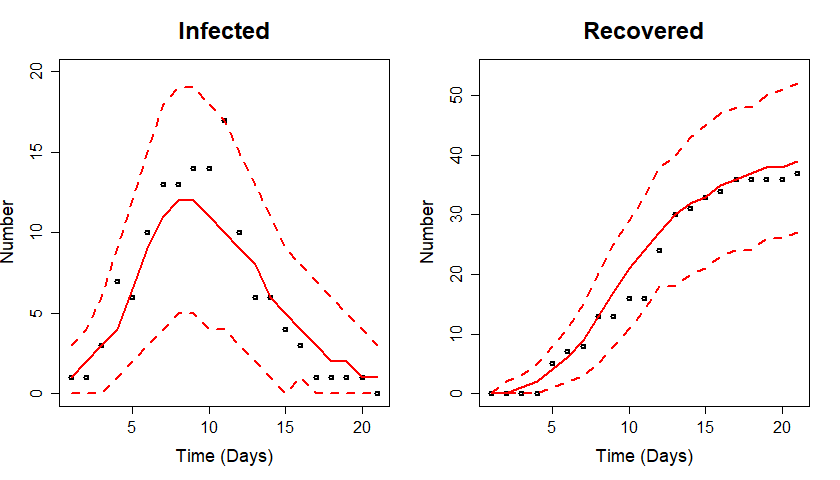

Source data for this figure (header and first rows):
1.000000000000000000e+00, 1.852375895685032914e+00, 3.308117715064202713e+00, 5.555843623572585877e+00, 8.508323159272242364e+00, 1.155373974846416196e+01, 1.376415789573958115e+01, 1.456672218941534069e+01, 1.404679048260101126e+01, 1.268224175021647504e+01, 1.095259573732377056e+01, 9.184249693862993169e+00, 7.548250682347627638e+00, 6.117542469774678970e+00, 4.910966825953531512e+00, 3.915727853091958366e+00, 3.106620592812766812e+00, 2.456043351252936713e+00, 1.936396629178934514e+00, 1.523605123617945534e+00, 1.197277471884379496e+00, 9.395527981661792039e-01
1.000000000000000000e+00, 1.725901481781277447e+00, 2.890939682766646257e+00, 4.616868758377393078e+00, 6.877313413767370598e+00, 9.347350609122678122e+00, 1.143122988510212323e+01, 1.260352053664730754e+01, 1.270013282650824671e+01, 1.192784055683045885e+01, 1.064182276164373242e+01, 9.155908803725239409e+00, 7.677406449198982408e+00, 6.321117781526135460e+00, 5.137849621243920417e+00, 4.137242579055576464e+00, 3.308459806992116725e+00, 2.632498405188833601e+00, 2.086712249043562117e+00, 1.649308545289474459e+00, 1.301002289076029550e+00, 1.024396438509837193e+00
1.000000000000000000e+00, 1.690218451789631260e+00, 2.779179929426343065e+00, 4.375957810295583172e+00, 6.470573397052127973e+00, 8.804144887379704798e+00, 1.086424349547490031e+01, 1.214694414990005988e+01, 1.242810706819683375e+01, 1.183489146478786047e+01, 1.067627246311065115e+01, 9.261205586742338625e+00, 7.810561392433400307e+00, 6.455513761194055178e+00, 5.259262517039188900e+00, 4.239851274224065492e+00, 3.391350006101362169e+00, 2.697305213742081875e+00, 2.136108176799374370e+00, 1.686129140809663696e+00, 1.327903583533372345e+00, 1.043671191668537945e+00
1.000000000000000000e+00, 1.736337727796134489e+00, 2.926993538016759544e+00, 4.705182634693950483e+00, 7.053830023442918318e+00, 9.640544104932363467e+00, 1.183754009574496280e+01, 1.308266757928790547e+01, 1.319575844038501522e+01, 1.239366050168678512e+01, 1.105208196964864165e+01, 9.502209964434912948e+00, 7.961530553022964973e+00, 6.549821645704303918e+00, 5.319665329166121559e+00, 4.280538580442510010e+00, 3.420702566631011798e+00, 2.720046193641097787e+00, 2.154782645158569210e+00, 1.702110201002956957e+00, 1.341900443972661394e+00, 1.056022947305523596e+00
1.000000000000000000e+00, 1.692048823515493350e+00, 2.778457657517963586e+00, 4.353506565416017438e+00, 6.376703350632446643e+00, 8.555907261231570970e+00, 1.037914322874556738e+01, 1.139723541350489100e+01, 1.146465499901861307e+01, 1.075498714063735406e+01, 9.578964657992012022e+00, 8.218579795265286592e+00, 6.865052319512718881e+00, 5.625377874393369559e+00, 4.546903871671999831e+00, 3.638702651323000747e+00, 2.890308916564971131e+00, 2.283559521052350050e+00, 1.796835684303337732e+00, 1.409477194030695379e+00, 1.103309105187785022e+00, 8.619650998969523581e-01
1.000000000000000000e+00, 1.624746942569704311e+00, 2.571368722018957165e+00, 3.910529620251846694e+00, 5.621217788326535292e+00, 7.507713791175785190e+00, 9.195508294946600714e+00, 1.029944240244993736e+01, 1.061410220124518666e+01, 1.019597357670635773e+01, 9.266243653267856928e+00, 8.077427351596526250e+00, 6.827338423030113290e+00, 5.641952940416023132e+00, 4.586180474690872089e+00, 3.682882545289743348e+00, 2.930557678485203432e+00, 2.316419279027118971e+00, 1.821747329661216774e+00, 1.427175252381860160e+00, 1.115060382142298856e+00, 8.691472356677131250e-01
1.000000000000000000e+00, 1.681804492542076757e+00, 2.752934484674240956e+00, 4.319095941103878289e+00, 6.372484304529146826e+00, 8.666528737856092235e+00, 1.070591088052108830e+01, 1.199291939908379234e+01, 1.229357986479231535e+01, 1.172064826409963700e+01, 1.057504244015241035e+01, 9.165752919016039613e+00, 7.717106329419868516e+00, 6.363349191296121532e+00, 5.169330130970611670e+00, 4.153776932805519628e+00, 3.310683683585418535e+00, 2.623227879831384168e+00, 2.069288060012707042e+00, 1.626783436658902016e+00, 1.275910488753544847e+00, 9.986212619980420202e-01
1.000000000000000000e+00, 1.583599552467530369e+00, 2.451951044502966859e+00, 3.670905986233786944e+00, 5.242314489341191930e+00, 7.035271124904500795e+00, 8.759495701229271347e+00, 1.006366280807527502e+01, 1.068897904047087621e+01, 1.059084566996758525e+01, 9.907655903215989213e+00, 8.862546838540920291e+00, 7.661990202209040035e+00, 6.457832200704316072e+00, 5.340942027639181688e+00, 4.355219224094375896e+00, 3.513608085755356658e+00, 2.812291494537930703e+00, 2.237450162108512330e+00, 1.771846558015966577e+00, 1.398405958186858200e+00, 1.100617820378978040e+00
1.000000000000000000e+00, 1.699457506491212078e+00, 2.812659460356824237e+00, 4.463596760584247036e+00, 6.661847155618330518e+00, 9.157959793790441339e+00, 1.141848736017589161e+01, 1.289031370408162225e+01, 1.330065239462494553e+01, 1.275891327618974458e+01, 1.158427408085754884e+01, 1.010876478857522187e+01, 8.573602273268912555e+00, 7.125247847955307634e+00, 5.836578972192443260e+00, 4.730796653165399768e+00, 3.804558427732213310e+00, 3.042317305956293794e+00, 2.422372594985374494e+00, 1.922420433472125989e+00, 1.522112083404013161e+00, 1.202738847242492026e+00
1.000000000000000000e+00, 1.799545801469074613e+00, 3.122080832219057189e+00, 5.102009659599898939e+00, 7.633123800691810068e+00, 1.019105866848368258e+01, 1.200916250766084659e+01, 1.261023087257117226e+01, 1.206054850465375416e+01, 1.077049854528285877e+01, 9.173855559892947653e+00, 7.564155588263639984e+00, 6.098456062275479539e+00, 4.839574527604010967e+00, 3.798745825994960246e+00, 2.958543382961980495e+00, 2.290932094323777424e+00, 1.766962189022944107e+00, 1.358495102769566421e+00, 1.042074393405120647e+00, 7.983850328377061212e-01, 6.106617630487177761e-01
1.000000000000000000e+00, 1.690069540923499369e+00, 2.777735398794787258e+00, 4.369817168899857940e+00, 6.452631364689096927e+00, 8.765422972355041864e+00, 1.080161307607895971e+01, 1.207045590624041154e+01, 1.235907259833416028e+01, 1.179453785691944212e+01, 1.067656574516268364e+01, 9.303286371889862849e+00, 7.887782838563754062e+00, 6.557899313703775768e+00, 5.376625983022631949e+00, 4.363363383674697005e+00, 3.514221345343580438e+00, 2.814719259305261456e+00, 2.245037362975575768e+00, 1.784912099099922544e+00, 1.415863024076332799e+00, 1.120906939543426128e+00
1.000000000000000000e+00, 1.741579269099976068e+00, 2.941284318661065544e+00, 4.728090614573773109e+00, 7.069296994864352257e+00, 9.607704459156886756e+00, 1.170305017260322877e+01, 1.281344290403415975e+01, 1.280038349893905014e+01, 1.191136317624332897e+01, 1.053039122194540944e+01, 8.980127837700539573e+00, 7.466059181351232255e+00, 6.096569592933402504e+00, 4.915794871902380514e+00, 3.927677220103140687e+00, 3.116987897870887370e+00, 2.461669761100166109e+00, 1.936964077269944351e+00, 1.519856371453877975e+00, 1.190360855419329011e+00, 9.306393668141694775e-01
1.000000000000000000e+00, 1.721439545592337916e+00, 2.869735469654830062e+00, 4.547348601490323716e+00, 6.696244912986395015e+00, 8.968711911459646302e+00, 1.079230650257413515e+01, 1.171177874914454797e+01, 1.163461982851158716e+01, 1.079361413731845687e+01, 9.528992767484774973e+00, 8.122634301520060163e+00, 6.754006917020339174e+00, 5.517539211659428844e+00, 4.451498996734325253e+00, 3.559046473710896663e+00, 2.826395043399429152e+00, 2.233732658551614847e+00, 1.758833187737610215e+00, 1.381033791038301706e+00, 1.082364221712463825e+00, 8.467724520298645086e-01
1.000000000000000000e+00, 1.753601296758459993e+00, 2.981445409159132254e+00, 4.821769796954679776e+00, 7.244299785812366999e+00, 9.875179003529806820e+00, 1.204185763553011768e+01, 1.318075503390113212e+01, 1.315683323550289785e+01, 1.223525326342219977e+01, 1.081525703871418109e+01, 9.227250346727398522e+00, 7.678948445094333053e+00, 6.279099664836923722e+00, 5.071714599644037591e+00, 4.060309097364359410e+00, 3.229296175507659239e+00, 2.556313434714159616e+00, 2.016348341720873183e+00, 1.586140929592339432e+00, 1.245467337935052488e+00, 9.762763051487733934e-01
1.000000000000000000e+00, 1.722833926818976069e+00, 2.879623339647288116e+00, 4.587000374957785453e+00, 6.812619658444518222e+00, 9.231256352630595075e+00, 1.125933128895467128e+01, 1.239053352496854465e+01, 1.247355082090777145e+01, 1.171388939567987464e+01, 1.045692519608791926e+01, 9.006300190537439576e+00, 7.562413052821121973e+00, 6.236467904841048515e+00, 5.077976518541417406e+00, 4.096655928062114427e+00, 3.282349565759870913e+00, 2.616895574242922073e+00, 2.078518290895024379e+00, 1.646170564859616547e+00, 1.301167381667078349e+00, 1.026625189546773953e+00
1.000000000000000000e+00, 1.667309403495805809e+00, 2.704079359469365063e+00, 4.201369624390666857e+00, 6.137888689362037020e+00, 8.270773480487724427e+00, 1.013807411428468974e+01, 1.128966778605289356e+01, 1.152390359111094398e+01, 1.095359456260167974e+01, 9.859662759751049776e+00, 8.527658942159392907e+00, 7.165061616719499149e+00, 5.895638066485834550e+00, 4.778724340741424825e+00, 3.830979177137648239e+00, 3.046012947931231007e+00, 2.407499766490531545e+00, 1.894260524164476767e+00, 1.485310254613641856e+00, 1.161900808229975768e+00, 9.069760009507511489e-01
1.000000000000000000e+00, 1.687926996541999181e+00, 2.777947731833009026e+00, 4.392704240809815808e+00, 6.551883131500262358e+00, 9.032588019537950430e+00, 1.132955498081886070e+01, 1.288844057419353639e+01, 1.340119437249554579e+01, 1.293904472047605658e+01, 1.180349230135007232e+01, 1.033131485531507998e+01, 8.776529857360740650e+00, 7.297734519402339970e+00, 5.975937337337292377e+00, 4.839071987127913310e+00, 3.885990108467487492e+00, 3.101826979700576636e+00, 2.464649347960493841e+00, 1.951532661405055435e+00, 1.541436704418664538e+00, 1.214935944821746050e+00
1.000000000000000000e+00, 1.607548603177409552e+00, 2.507944840139338272e+00, 3.741880324476012820e+00, 5.247637228417500133e+00, 6.803689132199804313e+00, 8.062998909939079084e+00, 8.727934850007690315e+00, 8.698503730533783340e+00, 8.092212612220656354e+00, 7.133976216218804289e+00, 6.039337508608801031e+00, 4.961901369458804112e+00, 3.988092749871640308e+00, 3.154376868263270683e+00, 2.465697276933608517e+00, 1.910363677256316395e+00, 1.470790500249995914e+00, 1.126877128985881660e+00, 8.602550854966771743e-01, 6.552625636445980062e-01, 4.979429724679763081e-01
1.000000000000000000e+00, 1.646558979998126615e+00, 2.635720618925343928e+00, 4.040901486075706650e+00, 5.827264195619845211e+00, 7.761805368805600125e+00, 9.426899095933498174e+00, 1.042801687252986653e+01, 1.059617835627158122e+01, 1.003918100897879029e+01, 9.012274155100538309e+00, 7.773987660591852311e+00, 6.513249292921657663e+00, 5.342672971413766625e+00, 4.315839723853603260e+00, 3.447339937003853994e+00, 2.730470276022928022e+00, 2.149502946218738941e+00, 1.684313825336968051e+00, 1.315142394102139844e+00, 1.024426988835025032e+00, 7.962253065679424369e-01
1.000000000000000000e+00, 1.776671245218576445e+00, 3.055532044686607218e+00, 4.983752044406241311e+00, 7.517063049453592605e+00, 1.023240832907580788e+01, 1.240743280084742217e+01, 1.348181094741696917e+01, 1.337086168390043994e+01, 1.238352016221914020e+01, 1.093041083182229123e+01, 9.334174514203356310e+00, 7.789737524785568468e+00, 6.396609065775304082e+00, 5.194038850940052576e+00, 4.183644429355628525e+00, 3.349728692644781347e+00, 2.670574578284946377e+00, 2.122186115188352318e+00, 1.682244071800650609e+00, 1.331265932959875942e+00, 1.051854922840402606e+00
1.000000000000000000e+00, 1.634442348864158623e+00, 2.603882902925874543e+00, 3.989234779572197187e+00, 5.780978228050146051e+00, 7.787442837964781539e+00, 9.621147277230639006e+00, 1.086895809242485100e+01, 1.129620386807993349e+01, 1.094427771908806513e+01, 1.003421457786423510e+01, 8.827943358547997832e+00, 7.533986733387392221e+00, 6.288657953650512056e+00, 5.165128652681367782e+00, 4.192042993504431436e+00, 3.371959865462972772e+00, 2.694589566459317798e+00, 2.142619979924747842e+00, 1.697212574117104467e+00, 1.340727579891500820e+00, 1.056669719261728257e+00
1.000000000000000000e+00, 1.743964571340768099e+00, 2.951016834306595893e+00, 4.756967025869331955e+00, 7.140936066232887569e+00, 9.758193164950560217e+00, 1.197105643665579855e+01, 1.322312640564129893e+01, 1.334950041967664625e+01, 1.257408291146062318e+01, 1.126684583663390349e+01, 9.749756586079579179e+00, 8.232607821322391217e+00, 6.832320127229664308e+00, 5.601993503202791658e+00, 4.553134276385000234e+00, 3.676695151044252707e+00, 2.955051815965345607e+00, 2.366623449712060623e+00, 1.890217284168274059e+00, 1.506818337053555945e+00, 1.199156344945126129e+00
1.000000000000000000e+00, 1.608470023204005672e+00, 2.527426909917111164e+00, 3.833382640916893624e+00, 5.529729680005613268e+00, 7.464689306398819113e+00, 9.302630312187353923e+00, 1.064898200837102138e+01, 1.123328558389217768e+01, 1.103636753177370622e+01, 1.023513655192066274e+01, 9.081581919054587004e+00, 7.795115703265353524e+00, 6.529157027710192907e+00, 5.371117301512043696e+00, 4.359717753596355827e+00, 3.503250965829585173e+00, 2.794256345579714917e+00, 2.216263425128208286e+00, 1.750235239180383262e+00, 1.377919584464765590e+00, 1.081996594994332206e+00
1.000000000000000000e+00, 1.629124017554204995e+00, 2.581981968149628770e+00, 3.924908500699306746e+00, 5.625302829212108335e+00, 7.471085097219227755e+00, 9.079330626085630129e+00, 1.007823846305255699e+01, 1.029316100156746039e+01, 9.806972111695452909e+00, 8.850587352766931204e+00, 7.670138127100460501e+00, 6.451664198621453572e+00, 5.309731761013215312e+00, 4.301084254763644310e+00, 3.443495474425914082e+00, 2.732745783374963100e+00, 2.154873046107479873e+00, 1.690964759923282434e+00, 1.322013115799737237e+00, 1.030933398662082556e+00, 8.021084497185336781e-01
1.000000000000000000e+00, 1.674899320652242896e+00, 2.727480114550468571e+00, 4.251491731303954857e+00, 6.223590639535306224e+00, 8.390998642108153049e+00, 1.027913567201655631e+01, 1.143449992798555925e+01, 1.166372576773835057e+01, 1.108957787663239181e+01, 9.996877012979449972e+00, 8.669181533964083641e+00, 7.310166705024781386e+00, 6.041166330702902876e+00, 4.920819294091936413e+00, 3.966047154703798316e+00, 3.171352740556736993e+00, 2.521388907441799443e+00, 1.995937230984176081e+00, 1.574740734448320412e+00, 1.239552689175873024e+00, 9.737104318280612736e-01
1.000000000000000000e+00, 1.679786785383547754e+00, 2.740833106215926573e+00, 4.274406154710218786e+00, 6.247460782007845381e+00, 8.391470805905720809e+00, 1.022246788956364760e+01, 1.129763299550546485e+01, 1.144963233739291830e+01, 1.082241949368760103e+01, 9.707603738025062157e+00, 8.383285113603044181e+00, 7.044357007380500413e+00, 5.804050264375970158e+00, 4.715330521557935306e+00, 3.791631124476187775e+00, 3.025540671747353194e+00, 2.400841372845272215e+00, 1.897097860948833592e+00, 1.494223270896875011e+00, 1.174288064865404602e+00, 9.210090641680613865e-01
1.000000000000000000e+00, 1.792068819349072140e+00, 3.105313001452986832e+00, 5.092462699450375219e+00, 7.696871034333602424e+00, 1.045567192347980523e+01, 1.260657839622576404e+01, 1.359141685129237409e+01, 1.336670822784081736e+01, 1.228108535394202683e+01, 1.076189702440538731e+01, 9.130793648721683198e+00, 7.575347632542593246e+00, 6.186917400988316551e+00, 4.998362477383470726e+00, 4.006779342580079728e+00, 3.193441315416010173e+00, 2.534761913280426437e+00, 2.005618423579033305e+00, 1.583181338891298084e+00, 1.247758082803242630e+00, 9.818888018051775690e-01
1.000000000000000000e+00, 1.752603368030006381e+00, 2.978274255353356104e+00, 4.815147810671633444e+00, 7.234870501763436934e+00, 9.869711880722240593e+00, 1.205621099405315277e+01, 1.323520647939350958e+01, 1.326597975392024864e+01, 1.240144525919183138e+01, 1.102891331336552483e+01, 9.473350899644611189e+00, 7.941150437928835792e+00, 6.543223200028053022e+00, 5.326966365375723100e+00, 4.299281934379218129e+00, 3.447597319597997423e+00, 2.751856381190998846e+00, 2.188814895358518253e+00, 1.736324046302999191e+00, 1.374839554775464823e+00, 1.086781681388538034e+00
1.000000000000000000e+00, 1.792505897027662831e+00, 3.101925956767129566e+00, 5.067805701875873758e+00, 7.605711391683645850e+00, 1.022474803665537912e+01, 1.216972980958791517e+01, 1.293231364035734465e+01, 1.252780468922310142e+01, 1.133428694349662536e+01, 9.779382871753892204e+00, 8.167656618012856029e+00, 6.669474732366955649e+00, 5.360321781868616853e+00, 4.261011916490886620e+00, 3.360575379459468603e+00, 2.635027370583820971e+00, 2.057708307090129196e+00, 1.601753838866166513e+00, 1.243908141996612704e+00, 9.646437873483957315e-01, 7.468723072831550125e-01
1.000000000000000000e+00, 1.875689184647173491e+00, 3.377182368255961631e+00, 5.675815964132427283e+00, 8.605023632600316219e+00, 1.144137912510274013e+01, 1.324978458160076400e+01, 1.359202225914026663e+01, 1.271086290776143457e+01, 1.115030633418428252e+01, 9.372106433912586354e+00, 7.658181447199252645e+00, 6.139192589030328051e+00, 4.856176491540955098e+00, 3.806505971130312638e+00, 2.964543012964008906e+00, 2.297925282973672712e+00, 1.775525389177824431e+00, 1.368223547299834753e+00, 1.052396050458505927e+00, 8.087299926706290609e-01, 6.205819929491033227e-01
1.000000000000000000e+00, 1.549104707987962515e+00, 2.350727450789088291e+00, 3.460571926355894945e+00, 4.883694990280494252e+00, 6.519150086509132969e+00, 8.131344247848348417e+00, 9.413653779849761705e+00, 1.010895916229883440e+01, 1.013160389505068260e+01, 9.570424898295488703e+00, 8.619195271827228666e+00, 7.478485465909800567e+00, 6.307454250363877968e+00, 5.206867869828069040e+00, 4.229448624140396795e+00, 3.393433327224848028e+00, 2.697892392073601098e+00, 2.130030492293546462e+00, 1.672675523943454090e+00, 1.308436466828138744e+00, 1.020272597829726013e+00
1.000000000000000000e+00, 1.741119138318543813e+00, 2.939980180467748561e+00, 4.725707320127969346e+00, 7.066191358343902884e+00, 9.604483668791386819e+00, 1.169853038451588390e+01, 1.280317777720496863e+01, 1.277832002361027364e+01, 1.187346375182782765e+01, 1.047672730301773747e+01, 8.913799769972756692e+00, 7.391782320362296765e+00, 6.019080890750914570e+00, 4.839042003998129893e+00, 3.854574572846793057e+00, 3.049419102128045900e+00, 2.400680834779052919e+00, 1.882922545191102248e+00, 1.472688248598467142e+00, 1.149712365000540970e+00, 8.959504897998508133e-01
1.000000000000000000e+00, 1.694271145392051814e+00, 2.795284970051691964e+00, 4.422301401468817339e+00, 6.581708937276480320e+00, 9.029153713041621288e+00, 1.124867020941986517e+01, 1.270728784042758619e+01, 1.314046723230467606e+01, 1.264883498413797014e+01, 1.153501138127463932e+01, 1.011714758879091036e+01, 8.628546221623810908e+00, 7.213247295054894259e+00, 5.944876719567134593e+00, 4.848821544705472775e+00, 3.924366503109069093e+00, 3.158327128224801772e+00, 2.531030994454424921e+00, 2.021699972566550763e+00, 1.611077320344008745e+00, 1.281300102614437719e+00
1.000000000000000000e+00, 1.677668525521324394e+00, 2.736551862899978094e+00, 4.272668020147627033e+00, 6.264556811354625054e+00, 8.459182881135154375e+00, 1.037906605605143540e+01, 1.156695451976646716e+01, 1.182628766112234153e+01, 1.127728495717394175e+01, 1.020250254449280725e+01, 8.884393924461260639e+00, 7.526388705420271386e+00, 6.250995735806536224e+00, 5.118686737606685355e+00, 4.148210578868512854e+00, 3.335779395615441789e+00, 2.667378674771604619e+00, 2.123813724981593598e+00, 1.685480523229244243e+00, 1.334515878529714650e+00, 1.054506293884909685e+00
1.000000000000000000e+00, 1.690960403199500472e+00, 2.776535125032493667e+00, 4.354068777191083761e+00, 6.389870056062343373e+00, 8.599197434285104080e+00, 1.046926701415825889e+01, 1.153773056756135595e+01, 1.164168470070849537e+01, 1.094612802139112340e+01, 9.763789859541851968e+00, 8.384162495576619634e+00, 7.005674087569302877e+00, 5.740381286580452880e+00, 4.638417071471393704e+00, 3.710042503505303291e+00, 2.945039640778015499e+00, 2.325030437637069181e+00, 1.827938829038484592e+00, 1.432595933589207560e+00, 1.120364667318617835e+00, 8.744494792061180410e-01
1.000000000000000000e+00, 1.868853302467630595e+00, 3.363901249075718525e+00, 5.682835594270360779e+00, 8.726867752253488320e+00, 1.184290217159718495e+01, 1.407027720288908590e+01, 1.484848949552359976e+01, 1.429900704691357127e+01, 1.292006462829107427e+01, 1.118636546952564004e+01, 9.418742419620786066e+00, 7.781727909960845402e+00, 6.345429071679983934e+00, 5.128361360414745107e+00, 4.118612449806586362e+00, 3.292315274400216207e+00, 2.623137467915361842e+00, 2.084644536755674071e+00, 1.653549548033081740e+00, 1.309978438936626910e+00, 1.036476000529446218e+00
1.000000000000000000e+00, 1.682435333060928961e+00, 2.757805045123118859e+00, 4.339394406154466033e+00, 6.434735046355393173e+00, 8.816752768012445785e+00, 1.099956159029547997e+01, 1.246932254576786470e+01, 1.295429429891936834e+01, 1.253119914279449354e+01, 1.148100406069966795e+01, 1.011198031850553747e+01, 8.656159765030253084e+00, 7.260255005761794500e+00, 6.001322228224657884e+00, 4.907970740414620892e+00, 3.982011377857818335e+00, 3.212047172185519273e+00, 2.579621437478102575e+00, 2.064722415166316605e+00, 1.648565852791184172e+00, 1.313591669204235979e+00
1.000000000000000000e+00, 1.729835897423998237e+00, 2.907248173955629955e+00, 4.665388345840163709e+00, 6.995958263880080352e+00, 9.587504483549656342e+00, 1.183309525389226735e+01, 1.316911258370251048e+01, 1.338940471517117281e+01, 1.268178591870485050e+01, 1.140516422965499643e+01, 9.889000145625935545e+00, 8.355424025479285532e+00, 6.931527355250572064e+00, 5.676686566375000353e+00, 4.605743565719692789e+00, 3.711016702518938004e+00, 2.975141181318058159e+00, 2.376159741372670720e+00, 1.892269771344010421e+00, 1.503844300249554511e+00, 1.193006915480536057e+00
1.000000000000000000e+00, 1.696427072186975415e+00, 2.798953897053851225e+00, 4.420165026835604749e+00, 6.550852679724593841e+00, 8.927150290945329303e+00, 1.102874933780029920e+01, 1.234862957623846214e+01, 1.266520372948293982e+01, 1.210715806898601521e+01, 1.098037833699572907e+01, 9.589113428447920029e+00, 8.150373415553993084e+00, 6.794808610302342622e+00, 5.587350023114296071e+00, 4.548548137532358204e+00, 3.675305154757912085e+00, 2.953604911834217361e+00, 2.363879780660632868e+00, 1.885929930393419829e+00, 1.501225275830358363e+00, 1.192684277080112487e+00
1.000000000000000000e+00, 1.699581804336399271e+00, 2.807725451210127066e+00, 4.435098735797503799e+00, 6.563859569022021390e+00, 8.912388154847654675e+00, 1.094091105785453344e+01, 1.213933790985342220e+01, 1.230702737198945584e+01, 1.160469642953546909e+01, 1.036486409959106503e+01, 8.902530898851480856e+00, 7.435262065140319621e+00, 6.086565094063685066e+00, 4.911927865973948926e+00, 3.923022071251719201e+00, 3.109075809769124898e+00, 2.450353202989364654e+00, 1.923074585627235766e+00, 1.504440582261954429e+00, 1.174413745321581493e+00, 9.149482200133067789e-01
1.000000000000000000e+00, 1.778761148510755730e+00, 3.049836555673652416e+00, 4.927898662983784206e+00, 7.301645749420069720e+00, 9.685003400576833954e+00, 1.138282040507623272e+01, 1.196244733720616793e+01, 1.147765162550384943e+01, 1.029581860300452334e+01, 8.813113237459479166e+00, 7.303847253037275777e+00, 5.918587156032461216e+00, 4.720479620287933997e+00, 3.723541810703137944e+00, 2.913985356638539859e+00, 2.267122544561836595e+00, 1.756698080371581039e+00, 1.356797421904582857e+00, 1.045479206479636325e+00, 8.045286898510938256e-01, 6.180799036963616766e-01
1.000000000000000000e+00, 1.719413956315713587e+00, 2.866682163979395348e+00, 4.551768505421818212e+00, 6.733302853585462877e+00, 9.081617715094687071e+00, 1.102236916430570446e+01, 1.206992122729362471e+01, 1.209250157827037242e+01, 1.130286470760628781e+01, 1.004340765403800972e+01, 8.609863573770816458e+00, 7.195496301925720317e+00, 5.905536196204119292e+00, 4.785216129093615933e+00, 3.841575605675618288e+00, 3.062777465188193826e+00, 2.429744810025116220e+00, 1.920270288724404528e+00, 1.513265693674415102e+00, 1.190195640374217323e+00, 9.344017308147529732e-01
1.000000000000000000e+00, 1.603519471766220672e+00, 2.505669071962273620e+00, 3.766490673296690961e+00, 5.362061391068870364e+00, 7.113354282061396638e+00, 8.682869890603820195e+00, 9.719727586545271691e+00, 1.002809888217014489e+01, 9.648559714495151596e+00, 8.778735979015200641e+00, 7.654119938477546903e+00, 6.464471911557080119e+00, 5.333040378711080720e+00, 4.324284367465722312e+00, 3.461744189523451531e+00, 2.744622393301572760e+00, 2.160791398702844646e+00, 1.692086250641834821e+00, 1.319642320908061439e+00, 1.026277491487822546e+00, 7.961443894948939670e-01
1.000000000000000000e+00, 1.727780952339495579e+00, 2.901352415669743223e+00, 4.654306789902310726e+00, 6.980736686106779665e+00, 9.570935038832455888e+00, 1.181200642316379046e+01, 1.312685358273065539e+01, 1.330018364202024017e+01, 1.252558569268616218e+01, 1.117814262178449525e+01, 9.601544150799147914e+00, 8.026604528136815020e+00, 6.581986974349117503e+00, 5.324558615937867501e+00, 4.265143211691343694e+00, 3.391649168821991189e+00, 2.682943066098371521e+00, 2.113917010233582694e+00, 1.660564853198301272e+00, 1.301784872277802485e+00, 1.018594469301429495e+00
1.000000000000000000e+00, 1.712060069865080747e+00, 2.848614743673173688e+00, 4.529800528789772684e+00, 6.743585323857278269e+00, 9.202361954553909484e+00, 1.134996040736290190e+01, 1.266258157865850009e+01, 1.293373673612189378e+01, 1.231996663900471844e+01, 1.114629391355370913e+01, 9.722101689950253700e+00, 8.261878511094522537e+00, 6.892216221701484180e+00, 5.674897574986143667e+00, 4.628268909920207896e+00, 3.748042457135242422e+00, 3.019643390537174010e+00, 2.423354939086768578e+00, 1.939007691703428016e+00, 1.548149989169746998e+00, 1.233811673143709209e+00
1.000000000000000000e+00, 1.646457260500419073e+00, 2.637176006604058376e+00, 4.049555177937177675e+00, 5.856432029402037998e+00, 7.833300579684655318e+00, 9.563950463028687565e+00, 1.064237415718377022e+01, 1.088010917250664988e+01, 1.037018614995940347e+01, 9.363108771929882224e+00, 8.121476150331510269e+00, 6.840896672832545100e+00, 5.640790000953763261e+00, 4.580025212005325308e+00, 3.676793249407991127e+00, 2.926685303553758555e+00, 2.315257670596528872e+00, 1.823000010716230301e+00, 1.430267628556939119e+00, 1.119366480766533778e+00, 8.741163816985886292e-01
1.000000000000000000e+00, 1.596459491221134952e+00, 2.479547361423029450e+00, 3.696852225785338675e+00, 5.207455355533348929e+00, 6.821419962236161538e+00, 8.212904472587492677e+00, 9.069208045431389920e+00, 9.241155628588565207e+00, 8.795817957891410188e+00, 7.930444049337432411e+00, 6.861476209888361488e+00, 5.756826468203450453e+00, 4.721617293553565631e+00, 3.808403258159144045e+00, 3.034035955927638195e+00, 2.394638142823189764e+00, 1.877186927498385449e+00, 1.463956180866798684e+00, 1.137194548265580085e+00, 8.810082487105909133e-01, 6.808770878836736262e-01
1.000000000000000000e+00, 1.787631326474764082e+00, 3.095237642379529586e+00, 5.085152987035672645e+00, 7.725154094589082199e+00, 1.057627722079032928e+01, 1.285976735732297627e+01, 1.395816996704653690e+01, 1.377501346769308732e+01, 1.265375951623743589e+01, 1.105253373094470426e+01, 9.324417439693947429e+00, 7.678786414063087484e+00, 6.217152950683777490e+00, 4.974865157952357286e+00, 3.947366050096992041e+00, 3.112626140066768521e+00, 2.443621309234802474e+00, 1.911927538599407894e+00, 1.492153502400112242e+00, 1.162683708568275964e+00, 9.044534627753429978e-01
1.000000000000000000e+00, 1.671282843830947273e+00, 2.717451194570628559e+00, 4.233736451605115469e+00, 6.203453534478736486e+00, 8.385662922020202359e+00, 1.031486996163152270e+01, 1.153280018298783460e+01, 1.182825553271620045e+01, 1.130655486357841255e+01, 1.024405981850267011e+01, 8.925566745626378307e+00, 7.559738037942851818e+00, 6.273704940640466354e+00, 5.130821266601115482e+00, 4.151360418802455321e+00, 3.332059896363578133e+00, 2.658903798626063963e+00, 2.112392048631371200e+00, 1.672533871196526967e+00, 1.321106912941220513e+00, 1.041356029383630366e+00
1.000000000000000000e+00, 1.628160007578643098e+00, 2.579092224334857963e+00, 3.918903587819839718e+00, 5.615410260143341326e+00, 7.458016962640150460e+00, 9.065848954467112364e+00, 1.006808091691357809e+01, 1.028910829665751869e+01, 9.809757475682980399e+00, 8.859168484713007885e+00, 7.682710952887109812e+00, 6.466390672932537775e+00, 5.325130846107046345e+00, 4.316108790242676463e+00, 3.457491761857739654e+00, 2.745366055695540819e+00, 2.165982297358487241e+00, 1.700570282783524956e+00, 1.330202419000641179e+00, 1.037836151182454758e+00, 8.078774621699563729e-01
1.000000000000000000e+00, 1.732214496033370743e+00, 2.913801573699415393e+00, 4.676209172625244825e+00, 7.004397137494075665e+00, 9.575340267259129234e+00, 1.177431496481075612e+01, 1.304417687869818110e+01, 1.319699120796664005e+01, 1.243664527582454937e+01, 1.112908066315983113e+01, 9.602150311625964108e+00, 8.073614208731946462e+00, 6.665386407922590628e+00, 5.432476079613297593e+00, 4.386519652360077792e+00, 3.517527193454199175e+00, 2.806645561919848930e+00, 2.230987347992656300e+00, 1.768295551353405770e+00, 1.398763410768548043e+00, 1.104468963613887134e+00
1.000000000000000000e+00, 1.773629532117558805e+00, 3.042136834045477745e+00, 4.941923643241619146e+00, 7.411597516392665064e+00, 1.001729083391672681e+01, 1.205183950165491069e+01, 1.299223260409556602e+01, 1.278779781545710748e+01, 1.175800592982905712e+01, 1.030619758061933311e+01, 8.740797930329740950e+00, 7.244899812056481814e+00, 5.908678255191562201e+00, 4.765013610987639758e+00, 3.811747347210379555e+00, 3.030963092010914295e+00, 2.399829098167819197e+00, 1.893899505526240867e+00, 1.490949699224833447e+00, 1.171823621369406210e+00, 9.195311804219192808e-01
1.000000000000000000e+00, 1.763999739949005496e+00, 3.010904298358503262e+00, 4.872549642705934936e+00, 7.291065747104459760e+00, 9.848030984503470364e+00, 1.185046572270621112e+01, 1.277263789959453177e+01, 1.255085472982518802e+01, 1.149853512082556506e+01, 1.002437150949618960e+01, 8.442594195268346979e+00, 6.940766356021369710e+00, 5.609538446189029415e+00, 4.479960870551284557e+00, 3.547318500488714665e+00, 2.791061450369529240e+00, 2.186196526050300459e+00, 1.706496991800688257e+00, 1.328625289534237641e+00, 1.032752151182423805e+00, 8.013958291502474296e-01
1.000000000000000000e+00, 1.665433152873837752e+00, 2.702085693588990534e+00, 4.209442989477449437e+00, 6.185045164234185044e+00, 8.410757703168471267e+00, 1.043587557526365117e+01, 1.178793857061896233e+01, 1.221664449467845870e+01, 1.179233175051744098e+01, 1.077718549376310619e+01, 9.462101962786448439e+00, 8.068670515100833995e+00, 6.737208313262283532e+00, 5.540969341673082305e+00, 4.506745533119539182e+00, 3.635243418209224586e+00, 2.914551826057324657e+00, 2.326047670697750203e+00, 1.849834760771786435e+00, 1.467408494547281839e+00, 1.161551136146503849e+00
1.000000000000000000e+00, 1.643904246262481328e+00, 2.632967652624307320e+00, 4.051795973607803525e+00, 5.889099570210670542e+00, 7.939866280868540294e+00, 9.793400637207778203e+00, 1.101990160009217412e+01, 1.138780922776707527e+01, 1.095804280045853218e+01, 9.973118769563205532e+00, 8.707799417698762312e+00, 7.374895448820574018e+00, 6.109175146865035266e+00, 4.979997179236947069e+00, 4.011761779557741825e+00, 3.203226151325194948e+00, 2.541175060728980473e+00, 2.006122037319657103e+00, 1.577799692808877996e+00, 1.237677280911206212e+00, 9.686589134665994916e-01
1.000000000000000000e+00, 1.699153149099002835e+00, 2.801404299214817151e+00, 4.404831777557276951e+00, 6.466701853409316136e+00, 8.677869369598955274e+00, 1.049595343682505444e+01, 1.145074126100815981e+01, 1.140427416697514929e+01, 1.056083166364606640e+01, 9.264499128922443205e+00, 7.815721887448399130e+00, 6.411723554076155018e+00, 5.155588720950907700e+00, 4.086870973756911773e+00, 3.206375600026229122e+00, 2.496309921148030408e+00, 1.932964262817802759e+00, 1.490515419314487167e+00, 1.145779181239679145e+00, 8.791098397606522674e-01, 6.731254820021621565e-01
1.000000000000000000e+00, 1.831910858437356016e+00, 3.244021686055489351e+00, 5.426879407599839666e+00, 8.331460265617760541e+00, 1.141110068326840832e+01, 1.374908674977029754e+01, 1.469676176655008426e+01, 1.425224807339994371e+01, 1.287185970491392162e+01, 1.107224212955940956e+01, 9.215145555706675040e+00, 7.497654727530977503e+00, 6.004348979516366036e+00, 4.756500844638035019e+00, 3.738962011932039253e+00, 2.922422157241407970e+00, 2.275192231564262979e+00, 1.765811659458170979e+00, 1.367375310528654797e+00, 1.057450344641084339e+00, 8.164783830979088775e-01
1.000000000000000000e+00, 1.782764301478878322e+00, 3.069750369973089477e+00, 4.995486732742373093e+00, 7.480876935551773244e+00, 1.005858823872314822e+01, 1.200092047051795241e+01, 1.280416332231758503e+01, 1.246309693167322763e+01, 1.133176505059621242e+01, 9.824536158518583306e+00, 8.243553900622924147e+00, 6.761490531641761059e+00, 5.457715977434573595e+00, 4.356586345728351795e+00, 3.449959543343976254e+00, 2.715905433597663787e+00, 2.129143071704146628e+00, 1.663755217019494248e+00, 1.296977079477581452e+00, 1.009548763610961242e+00, 7.845514922630263399e-01
1.000000000000000000e+00, 1.713830752568309634e+00, 2.856068650503172268e+00, 4.552164476695599760e+00, 6.798330497857678623e+00, 9.312292213039309985e+00, 1.153025478174279428e+01, 1.290756719840160294e+01, 1.321699837923461018e+01, 1.260889784200652919e+01, 1.141508671027481547e+01, 9.956430512772854513e+00, 8.456862462347956466e+00, 7.049057244872187766e+00, 5.797894629091176810e+00, 4.722787632537897018e+00, 3.819442599475074474e+00, 3.072780359591932520e+00, 2.462340126690241160e+00, 1.967194498261938485e+00, 1.568220439368951169e+00, 1.247839488717087386e+00
1.000000000000000000e+00, 1.720906098609156443e+00, 2.877482566646797579e+00, 4.595153693383373650e+00, 6.859906520369066563e+00, 9.362990292833790917e+00, 1.150834120847672715e+01, 1.274283157894225127e+01, 1.286730054215682273e+01, 1.207657551747339753e+01, 1.073861157222249219e+01, 9.187988824245730157e+00, 7.648789418760839176e+00, 6.244442779448632130e+00, 5.028128795081735269e+00, 4.008448487736850474e+00, 3.171913145996674732e+00, 2.496654565866742725e+00, 1.957239961506032744e+00, 1.529696104065288553e+00, 1.193128872100865268e+00, 9.288193598073963830e-01
1.000000000000000000e+00, 1.704230830424450893e+00, 2.816082317021933790e+00, 4.432519885720869190e+00, 6.503148598830674310e+00, 8.705185484152631048e+00, 1.048816638714021998e+01, 1.139111696878612179e+01, 1.129703727640813149e+01, 1.042514452510702760e+01, 9.122052855209240363e+00, 7.682117339274985746e+00, 6.295238034111897640e+00, 5.058874496848276614e+00, 4.009285895580098291e+00, 3.145661907793690037e+00, 2.449674698007465068e+00, 1.897632512265785998e+00, 1.464027835126518351e+00, 1.126094334685529219e+00, 8.645762478544095631e-01, 6.624628277285452560e-01
... 439 more rows
